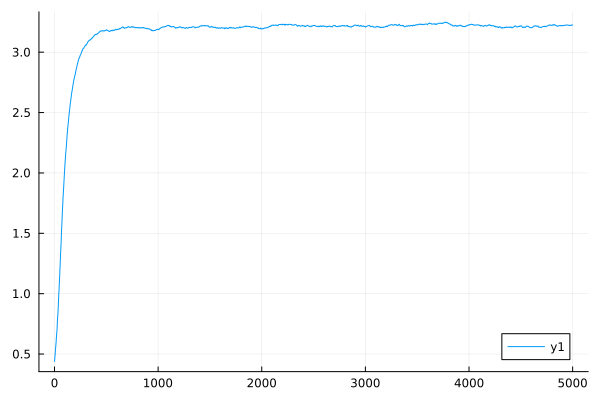

Source data for this figure (header and first rows):
0	0.43882417870300283
1	0.4451
2	0.4513
3	0.4629
4	0.4745
5	0.4835
6	0.4925
7	0.5062
8	0.5198
9	0.531
10	0.542
11	0.5511
12	0.56
13	0.5706
14	0.581
15	0.5913
16	0.6014
17	0.6155
18	0.6294
19	0.6425
20	0.6553
21	0.6657
22	0.676
23	0.6843
24	0.6925
25	0.7097
26	0.7266
27	0.7483
28	0.7696
29	0.7842
30	0.7986
31	0.8095
32	0.8203
33	0.8356
34	0.8507
35	0.8664
36	0.8817
37	0.9022
38	0.9221
39	0.9448
40	0.9667
41	0.9851
42	1.003
43	1.017
44	1.031
45	1.053
46	1.074
47	1.091
48	1.106
49	1.125
50	1.143
51	1.166
52	1.189
53	1.208
54	1.227
55	1.249
56	1.271
57	1.293
58	1.315
59	1.333
60	1.352
... 4,940 more rows
